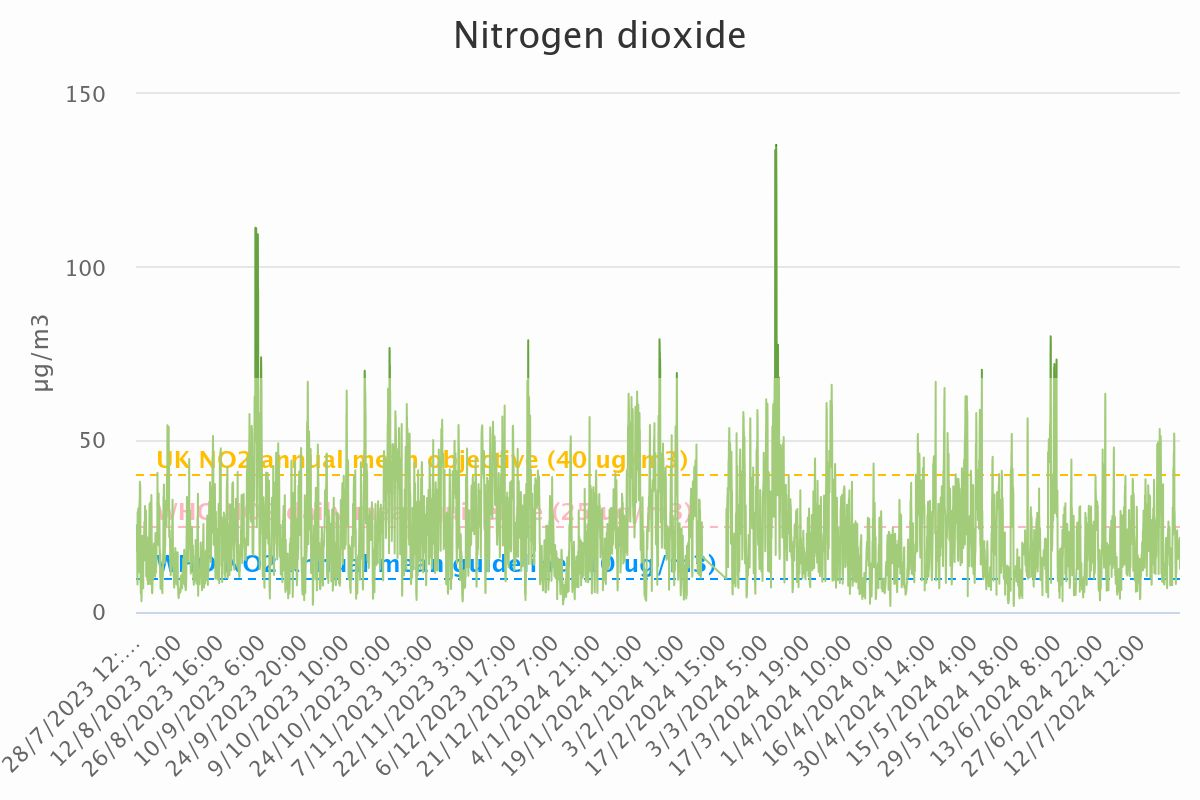

The file beside this chart, header and first rows:
Category, Nitrogen dioxide
28/7/2023 12:00, 22.28
28/7/2023 13:00, 19.94
28/7/2023 14:00, 23.28
28/7/2023 15:00, 22.9
28/7/2023 16:00, 22.97
28/7/2023 17:00, 17.65
28/7/2023 18:00, 25.16
28/7/2023 19:00, 18.58
28/7/2023 20:00, 21.59
28/7/2023 21:00, 19.61
28/7/2023 22:00, 14.68
28/7/2023 23:00, 10.15
29/7/2023 0:00, 7.97
29/7/2023 1:00, 28.86
29/7/2023 2:00, 21.9
29/7/2023 3:00, 24.87
29/7/2023 4:00, 28.32
29/7/2023 5:00, 28.61
29/7/2023 6:00, 29.99
29/7/2023 7:00, 27.04
29/7/2023 8:00, 25.91
29/7/2023 9:00, 28.49
29/7/2023 10:00, 19.39
29/7/2023 11:00, 11.49
29/7/2023 12:00, 18.95
29/7/2023 13:00, 23.24
29/7/2023 14:00, 23.33
29/7/2023 15:00, 27.82
29/7/2023 16:00, 30.83
29/7/2023 17:00, 30.69
29/7/2023 18:00, 32.57
29/7/2023 19:00, 32.69
29/7/2023 20:00, 37.7
29/7/2023 21:00, 36.61
29/7/2023 22:00, 33.24
29/7/2023 23:00, 36.78
30/7/2023 0:00, 32.2
30/7/2023 1:00, 8.54
30/7/2023 2:00, 8.83
30/7/2023 3:00, 6.67
30/7/2023 4:00, 5.27
30/7/2023 5:00, 6.21
30/7/2023 6:00, 7.97
30/7/2023 7:00, 7.06
30/7/2023 8:00, 6.61
30/7/2023 9:00, 3.11
30/7/2023 10:00, 3.96
30/7/2023 11:00, 7.32
30/7/2023 12:00, 11.39
30/7/2023 13:00, 9.76
30/7/2023 14:00, 9.16
30/7/2023 15:00, 17.08
30/7/2023 16:00, 22.07
30/7/2023 17:00, 15.13
30/7/2023 18:00, 13.76
30/7/2023 19:00, 15.87
30/7/2023 20:00, 11.54
30/7/2023 21:00, 9.78
30/7/2023 22:00, 7.59
30/7/2023 23:00, 8.78
... 8,664 more rows
